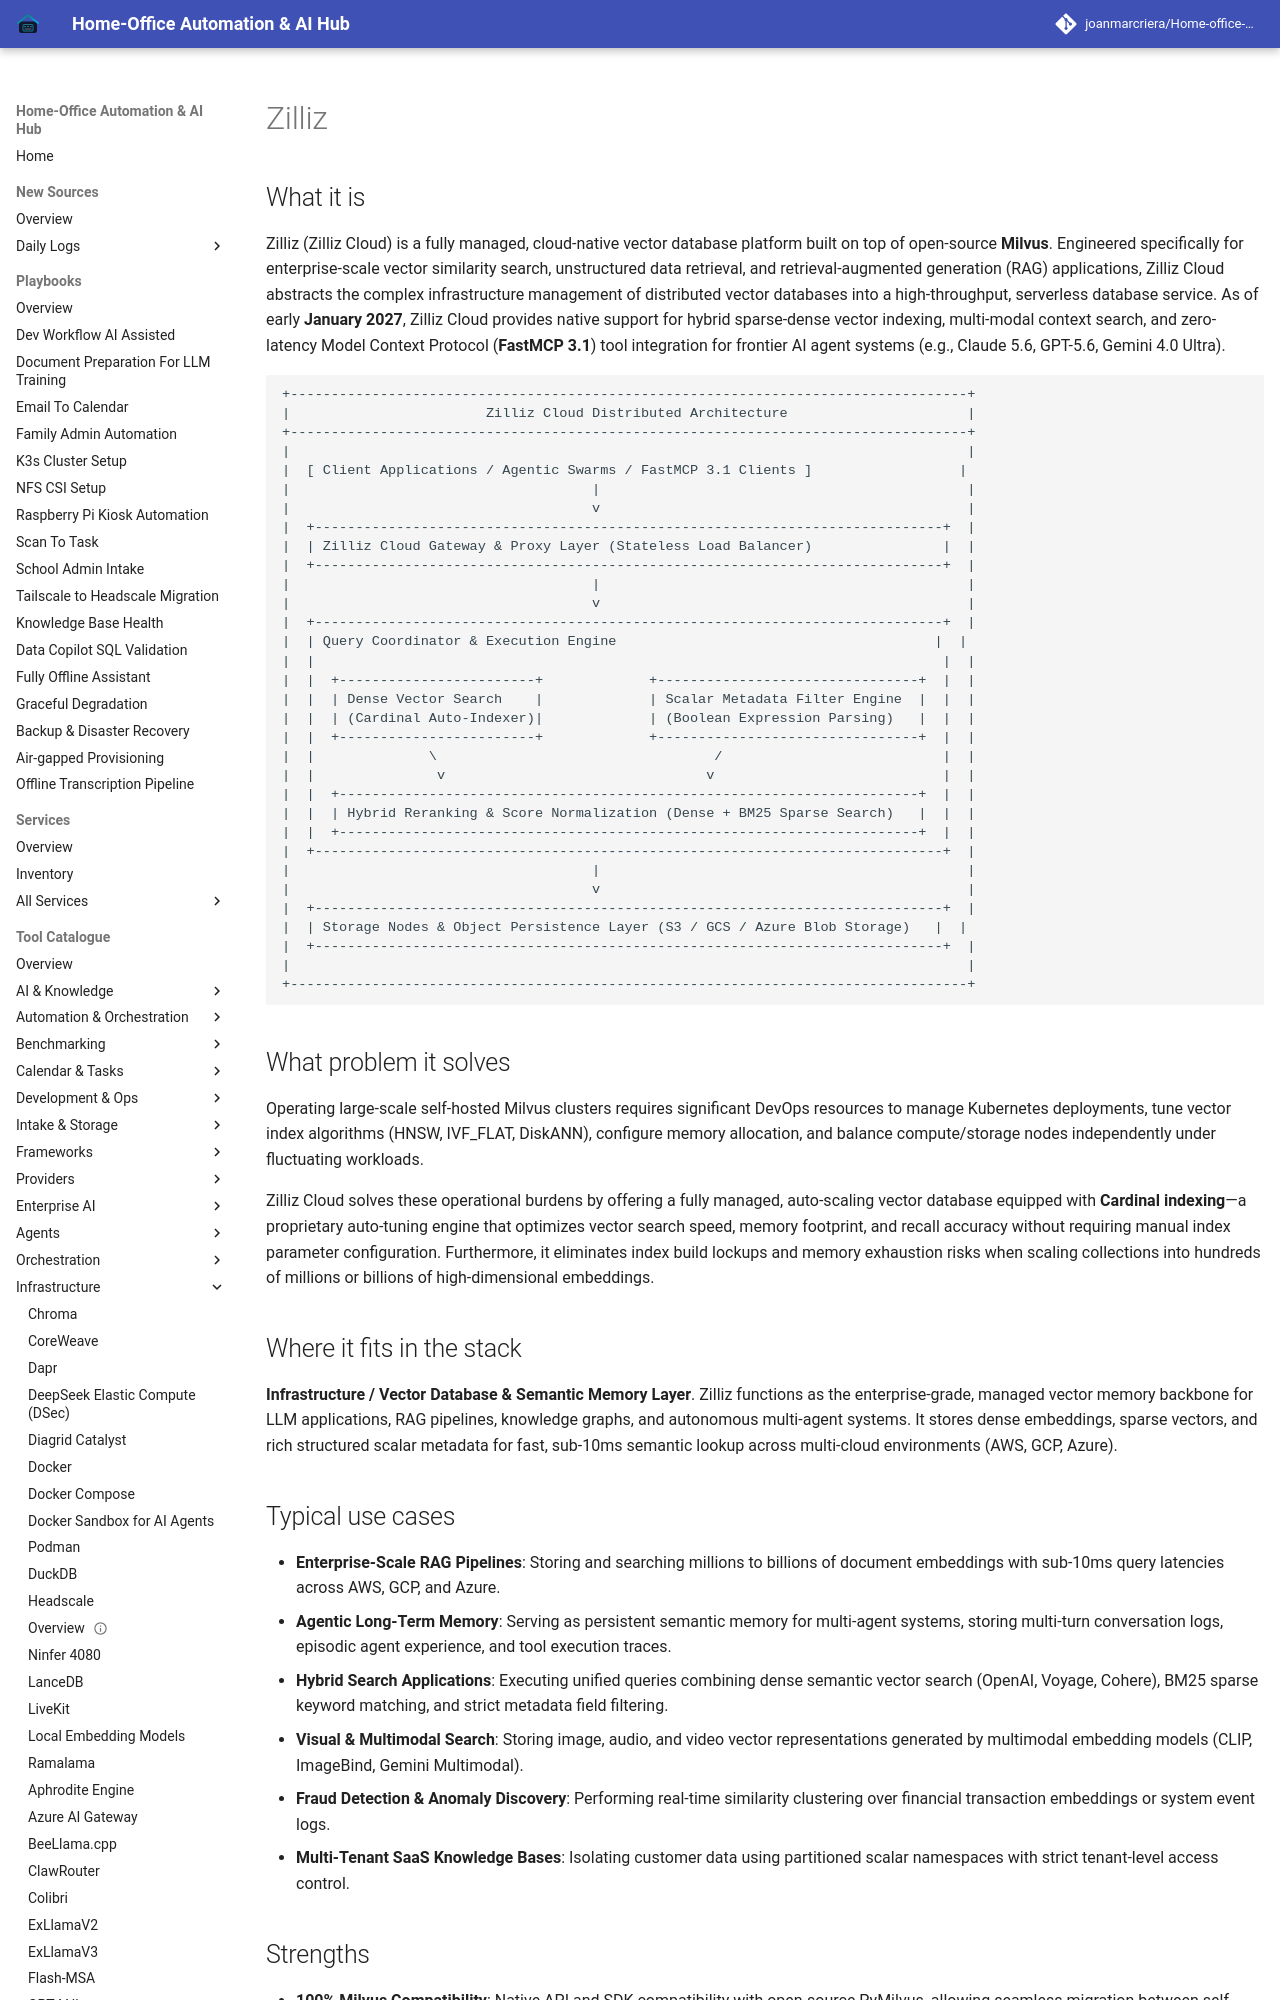

repository: joanmarcriera/Home-office-automations · page: tools/infrastructure/zilliz/index.html · generator: mkdocs

# Zilliz

## What it is
Zilliz (Zilliz Cloud) is a fully managed, cloud-native vector database platform built on top of open-source **Milvus**. Engineered specifically for enterprise-scale vector similarity search, unstructured data retrieval, and retrieval-augmented generation (RAG) applications, Zilliz Cloud abstracts the complex infrastructure management of distributed vector databases into a high-throughput, serverless database service. As of early **January 2027**, Zilliz Cloud provides native support for hybrid sparse-dense vector indexing, multi-modal context search, and zero-latency Model Context Protocol (**FastMCP 3.1**) tool integration for frontier AI agent systems (e.g., Claude 5.6, GPT-5.6, Gemini 4.0 Ultra).

```
+-----------------------------------------------------------------------------------+
|                        Zilliz Cloud Distributed Architecture                      |
+-----------------------------------------------------------------------------------+
|                                                                                   |
|  [ Client Applications / Agentic Swarms / FastMCP 3.1 Clients ]                  |
|                                     |                                             |
|                                     v                                             |
|  +-----------------------------------------------------------------------------+  |
|  | Zilliz Cloud Gateway & Proxy Layer (Stateless Load Balancer)                |  |
|  +-----------------------------------------------------------------------------+  |
|                                     |                                             |
|                                     v                                             |
|  +-----------------------------------------------------------------------------+  |
|  | Query Coordinator & Execution Engine                                       |  |
|  |                                                                             |  |
|  |  +------------------------+             +--------------------------------+  |  |
|  |  | Dense Vector Search    |             | Scalar Metadata Filter Engine  |  |  |
|  |  | (Cardinal Auto-Indexer)|             | (Boolean Expression Parsing)   |  |  |
|  |  +------------------------+             +--------------------------------+  |  |
|  |              \                                  /                           |  |
|  |               v                                v                            |  |
|  |  +-----------------------------------------------------------------------+  |  |
|  |  | Hybrid Reranking & Score Normalization (Dense + BM25 Sparse Search)   |  |  |
|  |  +-----------------------------------------------------------------------+  |  |
|  +-----------------------------------------------------------------------------+  |
|                                     |                                             |
|                                     v                                             |
|  +-----------------------------------------------------------------------------+  |
|  | Storage Nodes & Object Persistence Layer (S3 / GCS / Azure Blob Storage)   |  |
|  +-----------------------------------------------------------------------------+  |
|                                                                                   |
+-----------------------------------------------------------------------------------+
```
